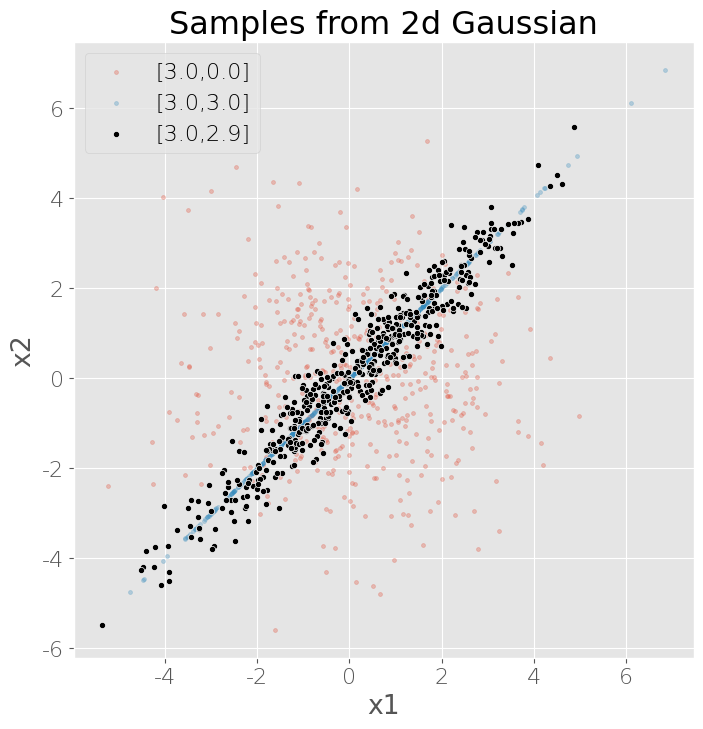

The matplotlib source for this figure:
# -*- coding: utf-8 -*-
"""
Created on Thu Dec  5 17:16:33 2019

[redacted]

Draw 500 samples from this distribution and show the scatter plot. What do you
observe?

"""

import numpy as np
import matplotlib.pyplot as plt

mu = [0,0]
sigma = [[3.0,2.9],[2.9,3.0]]
sigma0 = [[3.0,0],[0,3.0]]
sigma3 = [[3.0,3.0],[3.0,3.0]]

sIter=500;
smpl = np.zeros((sIter,2))
smpl0 = np.zeros((sIter,2))
smpl3 = np.zeros((sIter,2))

for i in range(sIter):
  smpl[i] = np.random.multivariate_normal(mu,sigma)
  smpl0[i] = np.random.multivariate_normal(mu,sigma0)
  smpl3[i] = np.random.multivariate_normal(mu,sigma3)

#% plot samples
plt.style.use('ggplot')
font = {'family': 'Times New Roman', 'weight': 'light', 'size': 16}
plt.rc('font', **font)
plt.figure(figsize=(8,8))

plt.scatter(smpl0[:,0], smpl0[:,1], s=8, alpha=0.3, label='[3.0,0.0]')
plt.scatter(smpl3[:,0], smpl3[:,1], s=8, alpha=0.3, label='[3.0,3.0]')
plt.scatter(smpl[:,0], smpl[:,1], s=20, edgecolor='w', color='k', label='[3.0,2.9]')

plt.title('Samples from 2d Gaussian')
plt.xlabel('x1')
plt.ylabel('x2')
plt.legend()